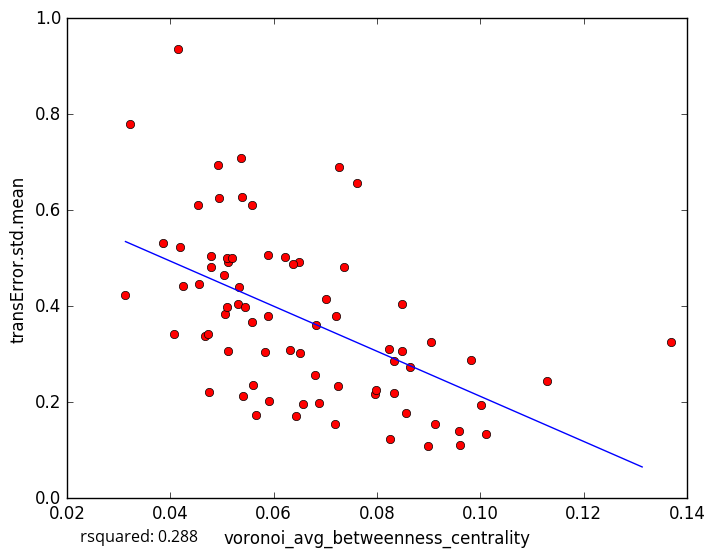

The file beside this chart, header and first rows:
voronoi_avg_betweenness_centrality, transError.std.mean
0.03213, 0.7788
0.04194, 0.5224
0.04531, 0.6113
0.05064, 0.3834
0.06886, 0.1984
0.0825, 0.1227
0.09124, 0.1538
0.05122, 0.4923
0.03855, 0.5318
0.05337, 0.4405
0.08477, 0.306
0.101, 0.1333
0.1001, 0.1947
0.09605, 0.1104
0.09591, 0.1398
0.08569, 0.1783
0.08332, 0.2198
0.1129, 0.2434
0.06799, 0.2561
0.04677, 0.3385
0.05592, 0.6106
0.06824, 0.3599
0.05364, 0.7082
0.05382, 0.6281
0.04254, 0.4431
0.04156, 0.9366
0.05102, 0.3988
0.07266, 0.6906
0.08485, 0.4043
0.06496, 0.4931
0.07238, 0.2329
0.04747, 0.2217
0.04727, 0.3415
0.07619, 0.6567
0.03134, 0.4235
0.04549, 0.4465
0.05114, 0.3069
0.04796, 0.4807
0.08985, 0.1082
0.05607, 0.2364
0.05306, 0.4051
0.08642, 0.2736
0.04919, 0.694
0.07372, 0.481
0.09052, 0.3265
0.07022, 0.4143
0.05107, 0.5005
0.04942, 0.6258
0.05897, 0.3793
0.06375, 0.487
0.06324, 0.3097
0.04783, 0.5038
0.07963, 0.2181
0.05416, 0.2138
0.08242, 0.3104
0.06225, 0.5021
0.06507, 0.3025
0.05035, 0.4646
0.07206, 0.3795
0.08337, 0.2864
... 18 more rows
